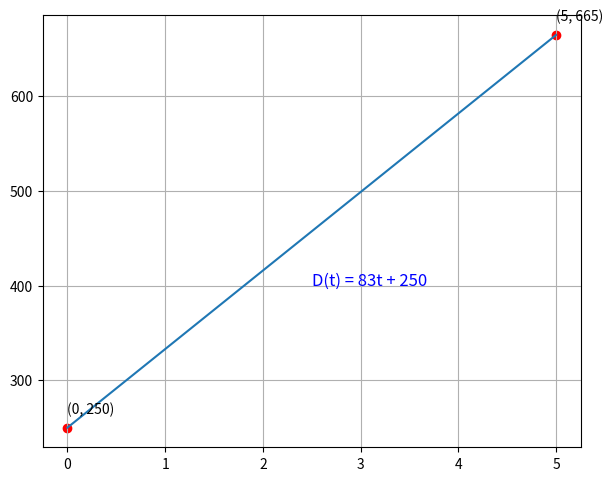

Recreate this plot in Python.
import numpy
from matplotlib import pyplot

if __name__ == '__main__':
    x_values = [0, 5]
    y_values = [250, 665]
    x = numpy.linspace(0, 5, 100)
    y = 83 * x + 250
    for i, txt in enumerate(zip(x_values, y_values)):
        pyplot.annotate(f'{txt}', (x_values[i], y_values[i]), textcoords="offset points", xytext=(0, 10))
    pyplot.text(2.5, 400, 'D(t) = 83t + 250', fontsize=12, color='blue')
    pyplot.scatter(x_values, y_values, color='red')
    pyplot.plot(x, y)
    pyplot.grid(True)
    pyplot.subplots_adjust(left=0.08, right=0.92, top=0.96, bottom=0.06)
    pyplot.show()
